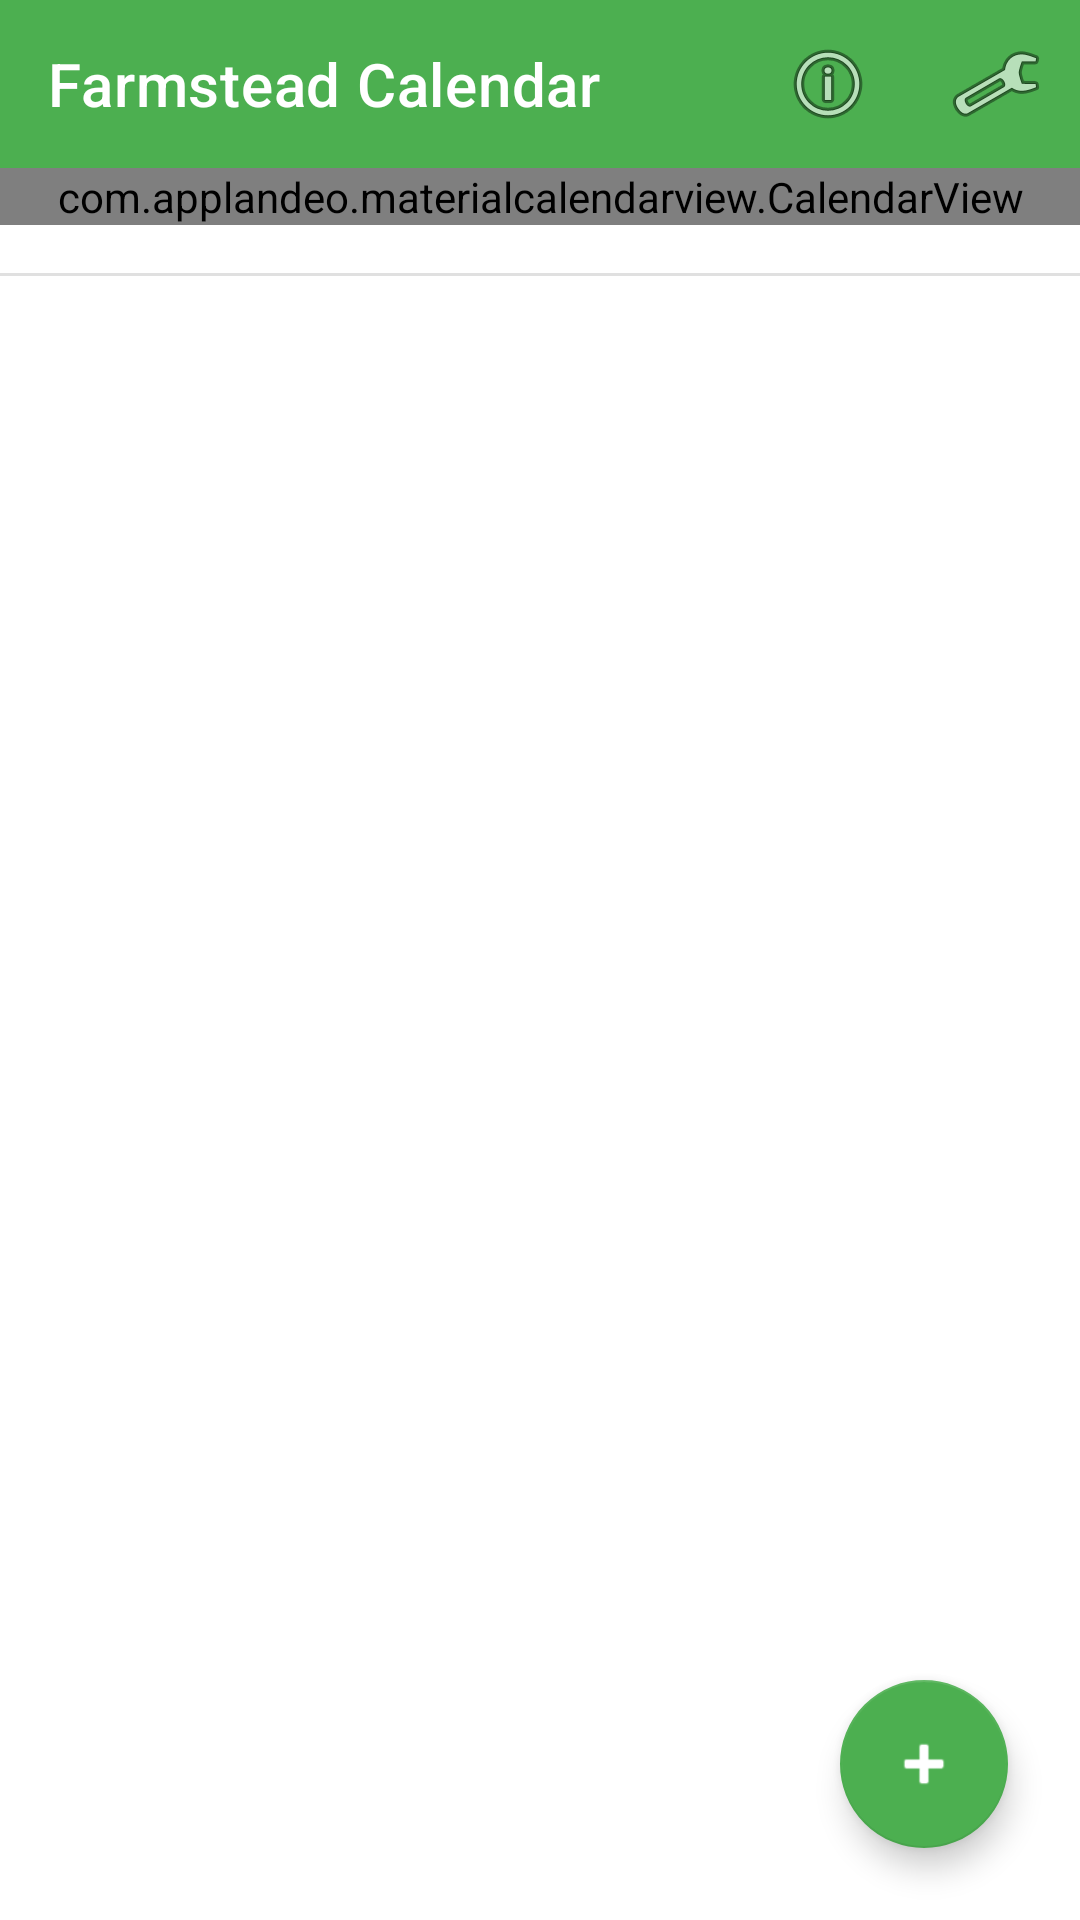

Layout XML and referenced resources for this Android screen:
<!-- AndroidManifest.xml: application theme Theme.FarmsteadCalendar -->
<!-- res/layout/activity_main.xml -->
<?xml version="1.0" encoding="utf-8"?>
<androidx.constraintlayout.widget.ConstraintLayout
    xmlns:android="http://schemas.android.com/apk/res/android"
    xmlns:app="http://schemas.android.com/apk/res-auto"
    android:layout_width="match_parent"
    android:layout_height="match_parent"
    android:background="#FFFFFF">

    <com.google.android.material.appbar.AppBarLayout
        android:id="@+id/appBarLayout"
        android:layout_width="match_parent"
        android:layout_height="wrap_content"
        app:layout_constraintTop_toTopOf="parent">

        <com.google.android.material.appbar.MaterialToolbar
            android:id="@+id/topAppBar"
            android:layout_width="match_parent"
            android:layout_height="?attr/actionBarSize"
            android:background="#4CAF50"
            app:title="Farmstead Calendar"
            app:titleTextColor="#FFFFFF"
            app:menu="@menu/top_app_bar" />
    </com.google.android.material.appbar.AppBarLayout>

    <androidx.core.widget.NestedScrollView
        android:id="@+id/scrollViewMain"
        android:layout_width="0dp"
        android:layout_height="0dp"
        app:layout_constraintTop_toBottomOf="@id/appBarLayout"
        app:layout_constraintBottom_toBottomOf="parent"
        app:layout_constraintStart_toStartOf="parent"
        app:layout_constraintEnd_toEndOf="parent">

        <LinearLayout
            android:layout_width="match_parent"
            android:layout_height="wrap_content"
            android:orientation="vertical">

            <com.applandeo.materialcalendarview.CalendarView
                android:id="@+id/calendarView"
                android:layout_width="match_parent"
                android:layout_height="wrap_content"
                app:headerColor="#FFFFFF"
                app:headerLabelColor="#000000"
                app:selectionColor="#4CAF50"
                app:todayLabelColor="#4CAF50"
                app:forwardButtonSrc="@android:drawable/ic_media_next"
                app:previousButtonSrc="@android:drawable/ic_media_previous" />

            <View
                android:layout_width="match_parent"
                android:layout_height="1dp"
                android:layout_marginTop="16dp"
                android:layout_marginBottom="16dp"
                android:background="#E0E0E0" />

            <LinearLayout
                android:id="@+id/legendContainer"
                android:layout_width="match_parent"
                android:layout_height="wrap_content"
                android:orientation="vertical"
                android:paddingStart="16dp"
                android:paddingEnd="16dp"
                android:paddingBottom="24dp">
            </LinearLayout>

        </LinearLayout>
    </androidx.core.widget.NestedScrollView>

    <com.google.android.material.floatingactionbutton.FloatingActionButton
        android:id="@+id/fabAdd"
        android:layout_width="wrap_content"
        android:layout_height="wrap_content"
        android:layout_margin="24dp"
        android:src="@android:drawable/ic_input_add"
        app:backgroundTint="#4CAF50"
        app:tint="#FFFFFF"
        app:layout_constraintBottom_toBottomOf="parent"
        app:layout_constraintEnd_toEndOf="parent" />

</androidx.constraintlayout.widget.ConstraintLayout>
<!-- resources referenced by this layout -->
<resources>
  <style name="Theme.FarmsteadCalendar" parent="Theme.MaterialComponents.DayNight.NoActionBar">
          <item name="colorPrimary">@color/colorPrimary</item>
          <item name="colorPrimaryVariant">@color/colorPrimaryDark</item>
          <item name="colorOnPrimary">@color/white</item>
  
          <item name="colorSecondary">@color/colorAccent</item>
          <item name="colorSecondaryVariant">@color/colorAccent</item>
          <item name="colorOnSecondary">@color/black</item>
  
          <item name="android:statusBarColor">?attr/colorPrimaryVariant</item>
  
          
          <item name="materialAlertDialogTheme">@style/ThemeOverlay.App.MaterialAlertDialog</item>
      </style>
  <color name="colorPrimary">#4CAF50</color>
  <color name="colorPrimaryDark">#388E3C</color>
  <color name="white">#FFFFFFFF</color>
  <color name="colorAccent">#D4E157</color>
  <color name="black">#FF000000</color>
  <style name="ThemeOverlay.App.MaterialAlertDialog" parent="ThemeOverlay.MaterialComponents.MaterialAlertDialog">
          <item name="colorPrimary">@color/colorPrimary</item>
          <item name="colorOnSurface">@color/dialogTextColor</item>
      </style>
  <color name="dialogTextColor">#424242</color>
</resources>
